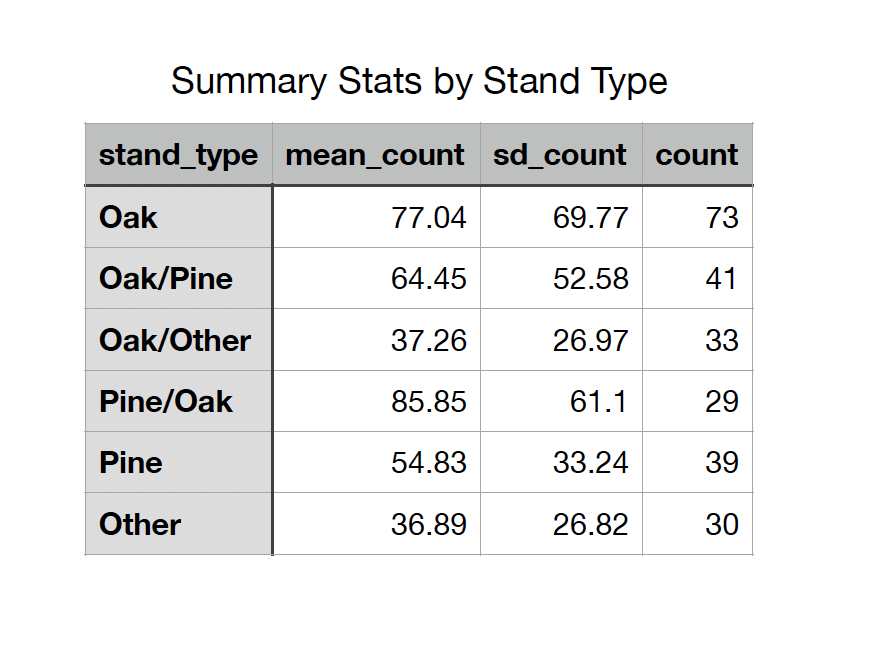

The file beside this chart, header and first rows:
stand_type, mean_count, sd_count, count
Oak, 77.04, 69.77, 73
Oak/Pine, 64.45, 52.58, 41
Oak/Other, 37.26, 26.97, 33
Pine/Oak, 85.85, 61.1, 29
Pine, 54.83, 33.24, 39
Other, 36.89, 26.82, 30
